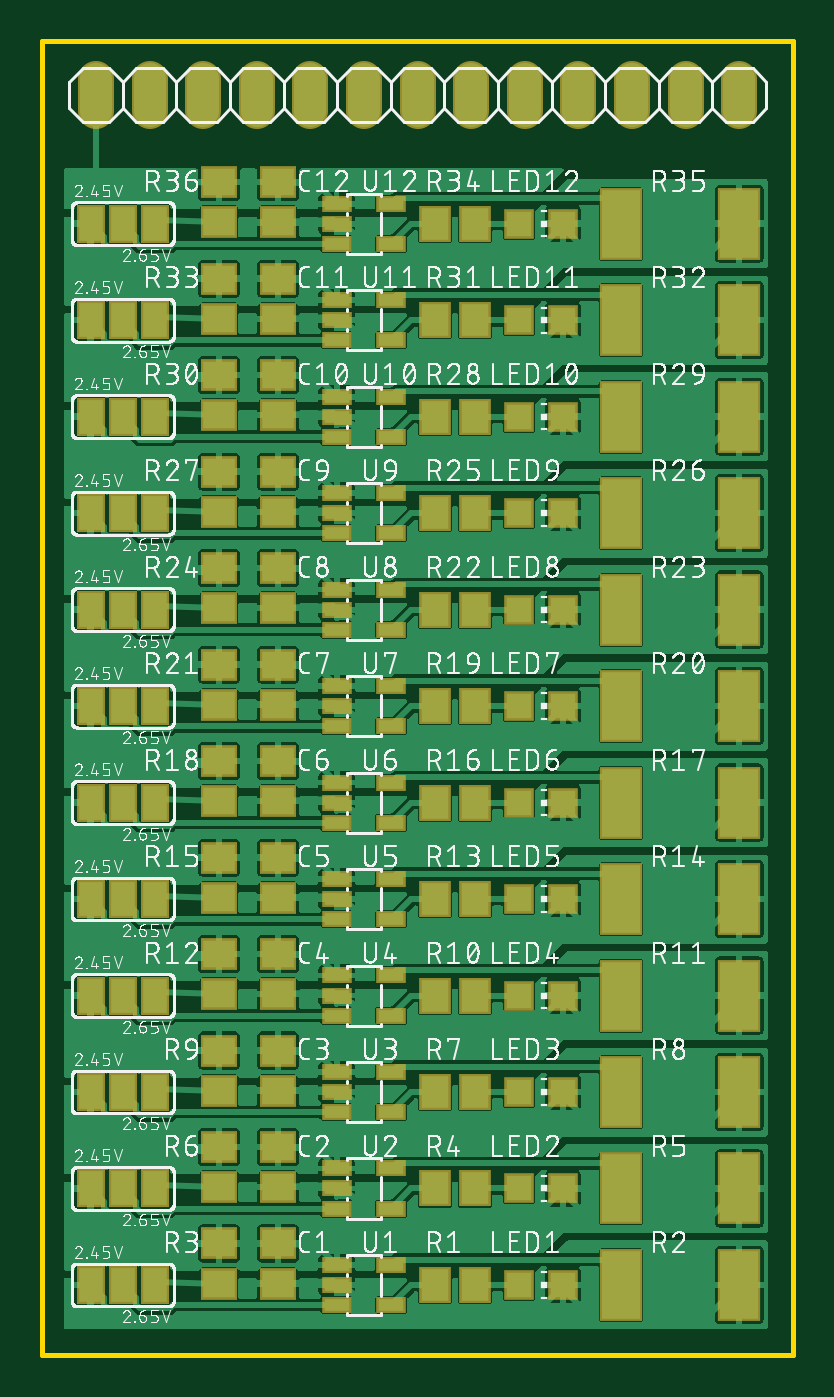
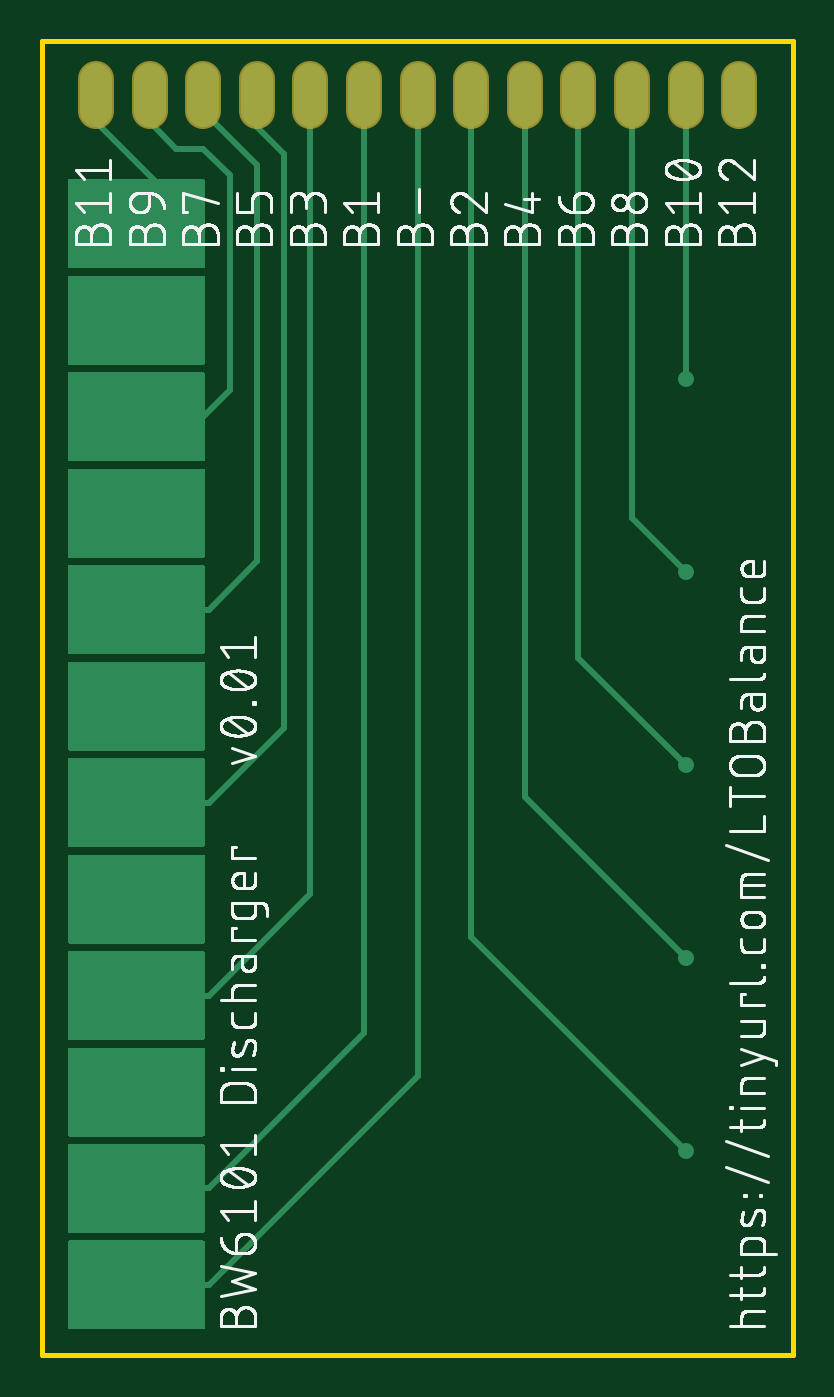
Circuit board: 8 layer files. Board 35.6 x 62.2 mm.
- bottom_copper: copper_bottom.gbr (22808 bytes)
- top_copper: copper_top.gbr (397069 bytes)
- outline: profile.gbr (219 bytes)
- bottom_silk: silkscreen_bottom.gbr (155110 bytes)
- top_silk: silkscreen_top.gbr (446620 bytes)
- bottom_mask: soldermask_bottom.gbr (659 bytes)
- top_mask: soldermask_top.gbr (5252 bytes)
- paste: solderpaste_top.gbr (4741 bytes)

=== bottom_copper: copper_bottom.gbr (22808 bytes, source omitted) ===
=== top_copper: copper_top.gbr (397069 bytes, source omitted) ===
=== outline: profile.gbr ===
G04 EAGLE Gerber RS-274X export*
G75*
%MOMM*%
%FSLAX34Y34*%
%LPD*%
%IN*%
%IPPOS*%
%AMOC8*
5,1,8,0,0,1.08239X$1,22.5*%
G01*
%ADD10C,0.254000*%


D10*
X0Y0D02*
X355600Y0D01*
X355600Y622300D01*
X0Y622300D01*
X0Y0D01*
M02*

=== bottom_silk: silkscreen_bottom.gbr (155110 bytes, source omitted) ===
=== top_silk: silkscreen_top.gbr (446620 bytes, source omitted) ===
=== bottom_mask: soldermask_bottom.gbr ===
G04 EAGLE Gerber RS-274X export*
G75*
%MOMM*%
%FSLAX34Y34*%
%LPD*%
%INSoldermask Bottom*%
%IPPOS*%
%AMOC8*
5,1,8,0,0,1.08239X$1,22.5*%
G01*
%ADD10C,1.727200*%


D10*
X25400Y589280D02*
X25400Y604520D01*
X50800Y604520D02*
X50800Y589280D01*
X76200Y589280D02*
X76200Y604520D01*
X101600Y604520D02*
X101600Y589280D01*
X127000Y589280D02*
X127000Y604520D01*
X152400Y604520D02*
X152400Y589280D01*
X177800Y589280D02*
X177800Y604520D01*
X203200Y604520D02*
X203200Y589280D01*
X228600Y589280D02*
X228600Y604520D01*
X254000Y604520D02*
X254000Y589280D01*
X279400Y589280D02*
X279400Y604520D01*
X304800Y604520D02*
X304800Y589280D01*
X330200Y589280D02*
X330200Y604520D01*
M02*

=== top_mask: soldermask_top.gbr ===
G04 EAGLE Gerber RS-274X export*
G75*
%MOMM*%
%FSLAX34Y34*%
%LPD*%
%INSoldermask Top*%
%IPPOS*%
%AMOC8*
5,1,8,0,0,1.08239X$1,22.5*%
G01*
%ADD10C,1.727200*%
%ADD11R,1.403200X1.403200*%
%ADD12R,2.003200X3.403200*%
%ADD13R,1.703200X1.503200*%
%ADD14R,1.503200X1.703200*%
%ADD15R,1.371600X1.803400*%
%ADD16R,1.403200X0.753200*%


D10*
X25400Y589280D02*
X25400Y604520D01*
X50800Y604520D02*
X50800Y589280D01*
X76200Y589280D02*
X76200Y604520D01*
X101600Y604520D02*
X101600Y589280D01*
X127000Y589280D02*
X127000Y604520D01*
X152400Y604520D02*
X152400Y589280D01*
X177800Y589280D02*
X177800Y604520D01*
X203200Y604520D02*
X203200Y589280D01*
X228600Y589280D02*
X228600Y604520D01*
X254000Y604520D02*
X254000Y589280D01*
X279400Y589280D02*
X279400Y604520D01*
X304800Y604520D02*
X304800Y589280D01*
X330200Y589280D02*
X330200Y604520D01*
D11*
X246720Y33020D03*
X225720Y33020D03*
D12*
X274260Y33020D03*
X330260Y33020D03*
D13*
X83820Y52680D03*
X83820Y33680D03*
D14*
X186080Y33020D03*
X205080Y33020D03*
D15*
X22860Y33020D03*
X38100Y33020D03*
X53340Y33020D03*
D16*
X139400Y42520D03*
X139400Y33020D03*
X139400Y23520D03*
X165400Y23520D03*
X165400Y42520D03*
D13*
X111760Y52680D03*
X111760Y33680D03*
D11*
X246720Y78740D03*
X225720Y78740D03*
D12*
X274260Y78740D03*
X330260Y78740D03*
D13*
X83820Y98400D03*
X83820Y79400D03*
D14*
X186080Y78740D03*
X205080Y78740D03*
D15*
X22860Y78740D03*
X38100Y78740D03*
X53340Y78740D03*
D16*
X139400Y88240D03*
X139400Y78740D03*
X139400Y69240D03*
X165400Y69240D03*
X165400Y88240D03*
D13*
X111760Y98400D03*
X111760Y79400D03*
D11*
X246720Y124460D03*
X225720Y124460D03*
D12*
X274260Y124460D03*
X330260Y124460D03*
D13*
X83820Y144120D03*
X83820Y125120D03*
D14*
X186080Y124460D03*
X205080Y124460D03*
D15*
X22860Y124460D03*
X38100Y124460D03*
X53340Y124460D03*
D16*
X139400Y133960D03*
X139400Y124460D03*
X139400Y114960D03*
X165400Y114960D03*
X165400Y133960D03*
D13*
X111760Y144120D03*
X111760Y125120D03*
D11*
X246720Y170180D03*
X225720Y170180D03*
D12*
X274260Y170180D03*
X330260Y170180D03*
D13*
X83820Y189840D03*
X83820Y170840D03*
D14*
X186080Y170180D03*
X205080Y170180D03*
D15*
X22860Y170180D03*
X38100Y170180D03*
X53340Y170180D03*
D16*
X139400Y179680D03*
X139400Y170180D03*
X139400Y160680D03*
X165400Y160680D03*
X165400Y179680D03*
D13*
X111760Y189840D03*
X111760Y170840D03*
D11*
X246720Y215900D03*
X225720Y215900D03*
D12*
X274260Y215900D03*
X330260Y215900D03*
D13*
X83820Y235560D03*
X83820Y216560D03*
D14*
X186080Y215900D03*
X205080Y215900D03*
D15*
X22860Y215900D03*
X38100Y215900D03*
X53340Y215900D03*
D16*
X139400Y225400D03*
X139400Y215900D03*
X139400Y206400D03*
X165400Y206400D03*
X165400Y225400D03*
D13*
X111760Y235560D03*
X111760Y216560D03*
D11*
X246720Y261620D03*
X225720Y261620D03*
D12*
X274260Y261620D03*
X330260Y261620D03*
D13*
X83820Y281280D03*
X83820Y262280D03*
D14*
X186080Y261620D03*
X205080Y261620D03*
D15*
X22860Y261620D03*
X38100Y261620D03*
X53340Y261620D03*
D16*
X139400Y271120D03*
X139400Y261620D03*
X139400Y252120D03*
X165400Y252120D03*
X165400Y271120D03*
D13*
X111760Y281280D03*
X111760Y262280D03*
D11*
X246720Y307340D03*
X225720Y307340D03*
D12*
X274260Y307340D03*
X330260Y307340D03*
D13*
X83820Y327000D03*
X83820Y308000D03*
D14*
X186080Y307340D03*
X205080Y307340D03*
D15*
X22860Y307340D03*
X38100Y307340D03*
X53340Y307340D03*
D16*
X139400Y316840D03*
X139400Y307340D03*
X139400Y297840D03*
X165400Y297840D03*
X165400Y316840D03*
D13*
X111760Y327000D03*
X111760Y308000D03*
D11*
X246720Y353060D03*
X225720Y353060D03*
D12*
X274260Y353060D03*
X330260Y353060D03*
D13*
X83820Y372720D03*
X83820Y353720D03*
D14*
X186080Y353060D03*
X205080Y353060D03*
D15*
X22860Y353060D03*
X38100Y353060D03*
X53340Y353060D03*
D16*
X139400Y362560D03*
X139400Y353060D03*
X139400Y343560D03*
X165400Y343560D03*
X165400Y362560D03*
D13*
X111760Y372720D03*
X111760Y353720D03*
D11*
X246720Y398780D03*
X225720Y398780D03*
D12*
X274260Y398780D03*
X330260Y398780D03*
D13*
X83820Y418440D03*
X83820Y399440D03*
D14*
X186080Y398780D03*
X205080Y398780D03*
D15*
X22860Y398780D03*
X38100Y398780D03*
X53340Y398780D03*
D16*
X139400Y408280D03*
X139400Y398780D03*
X139400Y389280D03*
X165400Y389280D03*
X165400Y408280D03*
D13*
X111760Y418440D03*
X111760Y399440D03*
D11*
X246720Y444500D03*
X225720Y444500D03*
D12*
X274260Y444500D03*
X330260Y444500D03*
D13*
X83820Y464160D03*
X83820Y445160D03*
D14*
X186080Y444500D03*
X205080Y444500D03*
D15*
X22860Y444500D03*
X38100Y444500D03*
X53340Y444500D03*
D16*
X139400Y454000D03*
X139400Y444500D03*
X139400Y435000D03*
X165400Y435000D03*
X165400Y454000D03*
D13*
X111760Y464160D03*
X111760Y445160D03*
D11*
X246720Y490220D03*
X225720Y490220D03*
D12*
X274260Y490220D03*
X330260Y490220D03*
D13*
X83820Y509880D03*
X83820Y490880D03*
D14*
X186080Y490220D03*
X205080Y490220D03*
D15*
X22860Y490220D03*
X38100Y490220D03*
X53340Y490220D03*
D16*
X139400Y499720D03*
X139400Y490220D03*
X139400Y480720D03*
X165400Y480720D03*
X165400Y499720D03*
D13*
X111760Y509880D03*
X111760Y490880D03*
D11*
X246720Y535940D03*
X225720Y535940D03*
D12*
X274260Y535940D03*
X330260Y535940D03*
D13*
X83820Y555600D03*
X83820Y536600D03*
D14*
X186080Y535940D03*
X205080Y535940D03*
D15*
X22860Y535940D03*
X38100Y535940D03*
X53340Y535940D03*
D16*
X139400Y545440D03*
X139400Y535940D03*
X139400Y526440D03*
X165400Y526440D03*
X165400Y545440D03*
D13*
X111760Y555600D03*
X111760Y536600D03*
M02*

=== paste: solderpaste_top.gbr ===
G04 EAGLE Gerber RS-274X export*
G75*
%MOMM*%
%FSLAX34Y34*%
%LPD*%
%INSolderpaste Top*%
%IPPOS*%
%AMOC8*
5,1,8,0,0,1.08239X$1,22.5*%
G01*
%ADD10R,1.200000X1.200000*%
%ADD11R,1.800000X3.200000*%
%ADD12R,1.500000X1.300000*%
%ADD13R,1.300000X1.500000*%
%ADD14R,1.168400X1.600200*%
%ADD15R,1.200000X0.550000*%


D10*
X246720Y33020D03*
X225720Y33020D03*
D11*
X274260Y33020D03*
X330260Y33020D03*
D12*
X83820Y52680D03*
X83820Y33680D03*
D13*
X186080Y33020D03*
X205080Y33020D03*
D14*
X22860Y33020D03*
X38100Y33020D03*
X53340Y33020D03*
D15*
X139400Y42520D03*
X139400Y33020D03*
X139400Y23520D03*
X165400Y23520D03*
X165400Y42520D03*
D12*
X111760Y52680D03*
X111760Y33680D03*
D10*
X246720Y78740D03*
X225720Y78740D03*
D11*
X274260Y78740D03*
X330260Y78740D03*
D12*
X83820Y98400D03*
X83820Y79400D03*
D13*
X186080Y78740D03*
X205080Y78740D03*
D14*
X22860Y78740D03*
X38100Y78740D03*
X53340Y78740D03*
D15*
X139400Y88240D03*
X139400Y78740D03*
X139400Y69240D03*
X165400Y69240D03*
X165400Y88240D03*
D12*
X111760Y98400D03*
X111760Y79400D03*
D10*
X246720Y124460D03*
X225720Y124460D03*
D11*
X274260Y124460D03*
X330260Y124460D03*
D12*
X83820Y144120D03*
X83820Y125120D03*
D13*
X186080Y124460D03*
X205080Y124460D03*
D14*
X22860Y124460D03*
X38100Y124460D03*
X53340Y124460D03*
D15*
X139400Y133960D03*
X139400Y124460D03*
X139400Y114960D03*
X165400Y114960D03*
X165400Y133960D03*
D12*
X111760Y144120D03*
X111760Y125120D03*
D10*
X246720Y170180D03*
X225720Y170180D03*
D11*
X274260Y170180D03*
X330260Y170180D03*
D12*
X83820Y189840D03*
X83820Y170840D03*
D13*
X186080Y170180D03*
X205080Y170180D03*
D14*
X22860Y170180D03*
X38100Y170180D03*
X53340Y170180D03*
D15*
X139400Y179680D03*
X139400Y170180D03*
X139400Y160680D03*
X165400Y160680D03*
X165400Y179680D03*
D12*
X111760Y189840D03*
X111760Y170840D03*
D10*
X246720Y215900D03*
X225720Y215900D03*
D11*
X274260Y215900D03*
X330260Y215900D03*
D12*
X83820Y235560D03*
X83820Y216560D03*
D13*
X186080Y215900D03*
X205080Y215900D03*
D14*
X22860Y215900D03*
X38100Y215900D03*
X53340Y215900D03*
D15*
X139400Y225400D03*
X139400Y215900D03*
X139400Y206400D03*
X165400Y206400D03*
X165400Y225400D03*
D12*
X111760Y235560D03*
X111760Y216560D03*
D10*
X246720Y261620D03*
X225720Y261620D03*
D11*
X274260Y261620D03*
X330260Y261620D03*
D12*
X83820Y281280D03*
X83820Y262280D03*
D13*
X186080Y261620D03*
X205080Y261620D03*
D14*
X22860Y261620D03*
X38100Y261620D03*
X53340Y261620D03*
D15*
X139400Y271120D03*
X139400Y261620D03*
X139400Y252120D03*
X165400Y252120D03*
X165400Y271120D03*
D12*
X111760Y281280D03*
X111760Y262280D03*
D10*
X246720Y307340D03*
X225720Y307340D03*
D11*
X274260Y307340D03*
X330260Y307340D03*
D12*
X83820Y327000D03*
X83820Y308000D03*
D13*
X186080Y307340D03*
X205080Y307340D03*
D14*
X22860Y307340D03*
X38100Y307340D03*
X53340Y307340D03*
D15*
X139400Y316840D03*
X139400Y307340D03*
X139400Y297840D03*
X165400Y297840D03*
X165400Y316840D03*
D12*
X111760Y327000D03*
X111760Y308000D03*
D10*
X246720Y353060D03*
X225720Y353060D03*
D11*
X274260Y353060D03*
X330260Y353060D03*
D12*
X83820Y372720D03*
X83820Y353720D03*
D13*
X186080Y353060D03*
X205080Y353060D03*
D14*
X22860Y353060D03*
X38100Y353060D03*
X53340Y353060D03*
D15*
X139400Y362560D03*
X139400Y353060D03*
X139400Y343560D03*
X165400Y343560D03*
X165400Y362560D03*
D12*
X111760Y372720D03*
X111760Y353720D03*
D10*
X246720Y398780D03*
X225720Y398780D03*
D11*
X274260Y398780D03*
X330260Y398780D03*
D12*
X83820Y418440D03*
X83820Y399440D03*
D13*
X186080Y398780D03*
X205080Y398780D03*
D14*
X22860Y398780D03*
X38100Y398780D03*
X53340Y398780D03*
D15*
X139400Y408280D03*
X139400Y398780D03*
X139400Y389280D03*
X165400Y389280D03*
X165400Y408280D03*
D12*
X111760Y418440D03*
X111760Y399440D03*
D10*
X246720Y444500D03*
X225720Y444500D03*
D11*
X274260Y444500D03*
X330260Y444500D03*
D12*
X83820Y464160D03*
X83820Y445160D03*
D13*
X186080Y444500D03*
X205080Y444500D03*
D14*
X22860Y444500D03*
X38100Y444500D03*
X53340Y444500D03*
D15*
X139400Y454000D03*
X139400Y444500D03*
X139400Y435000D03*
X165400Y435000D03*
X165400Y454000D03*
D12*
X111760Y464160D03*
X111760Y445160D03*
D10*
X246720Y490220D03*
X225720Y490220D03*
D11*
X274260Y490220D03*
X330260Y490220D03*
D12*
X83820Y509880D03*
X83820Y490880D03*
D13*
X186080Y490220D03*
X205080Y490220D03*
D14*
X22860Y490220D03*
X38100Y490220D03*
X53340Y490220D03*
D15*
X139400Y499720D03*
X139400Y490220D03*
X139400Y480720D03*
X165400Y480720D03*
X165400Y499720D03*
D12*
X111760Y509880D03*
X111760Y490880D03*
D10*
X246720Y535940D03*
X225720Y535940D03*
D11*
X274260Y535940D03*
X330260Y535940D03*
D12*
X83820Y555600D03*
X83820Y536600D03*
D13*
X186080Y535940D03*
X205080Y535940D03*
D14*
X22860Y535940D03*
X38100Y535940D03*
X53340Y535940D03*
D15*
X139400Y545440D03*
X139400Y535940D03*
X139400Y526440D03*
X165400Y526440D03*
X165400Y545440D03*
D12*
X111760Y555600D03*
X111760Y536600D03*
M02*
